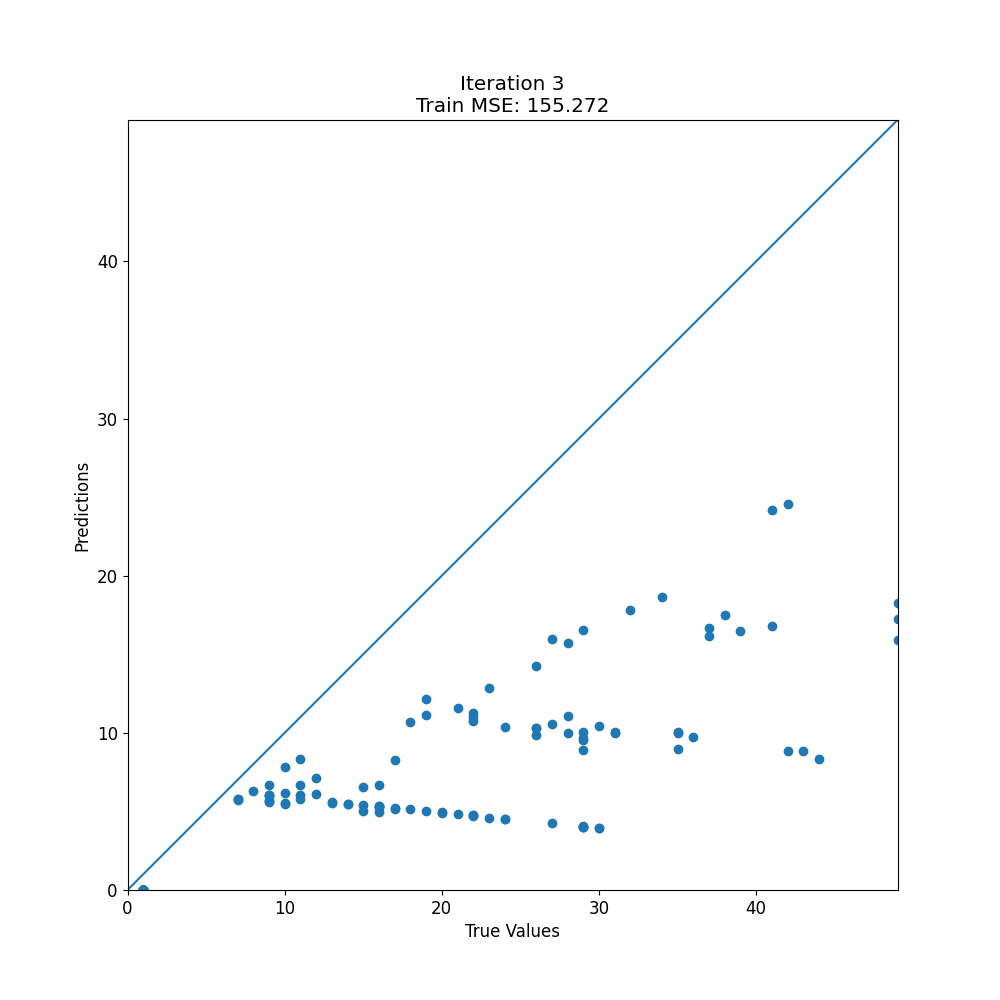

The table this chart was drawn from, first rows:
target, prediction
1, 0.0
16, 5.359
26, 10.32
37, 16.18
34, 18.68
1, 0.0
19, 5
1, 0.0
24, 4.5
35, 8.96
17, 8.25
1, 0.0
20, 4.9
31, 10.06
38, 17.47
1, 0.0
1, 0.0
30, 3.95
43, 8.855
49, 17.21
1, 0.0
30, 3.95
44, 8.355
49, 18.25
41, 24.15
42, 24.6
1, 0.0
1, 0.0
1, 0.0
1, 0.0
1, 0.0
1, 0.0
1, 0.0
1, 0.0
1, 0.0
1, 0.0
17, 5.159
22, 11.04
10, 6.162
21, 11.61
1, 0.0
23, 4.6
30, 10.42
9, 6.65
7, 5.8
1, 0.0
29, 4
10, 7.8
23, 12.84
12, 7.1
1, 0.0
9, 6
9, 5.65
29, 10.03
35, 10.04
1, 0.0
22, 4.75
35, 9.985
49, 15.91
28, 15.69
... 119 more rows
